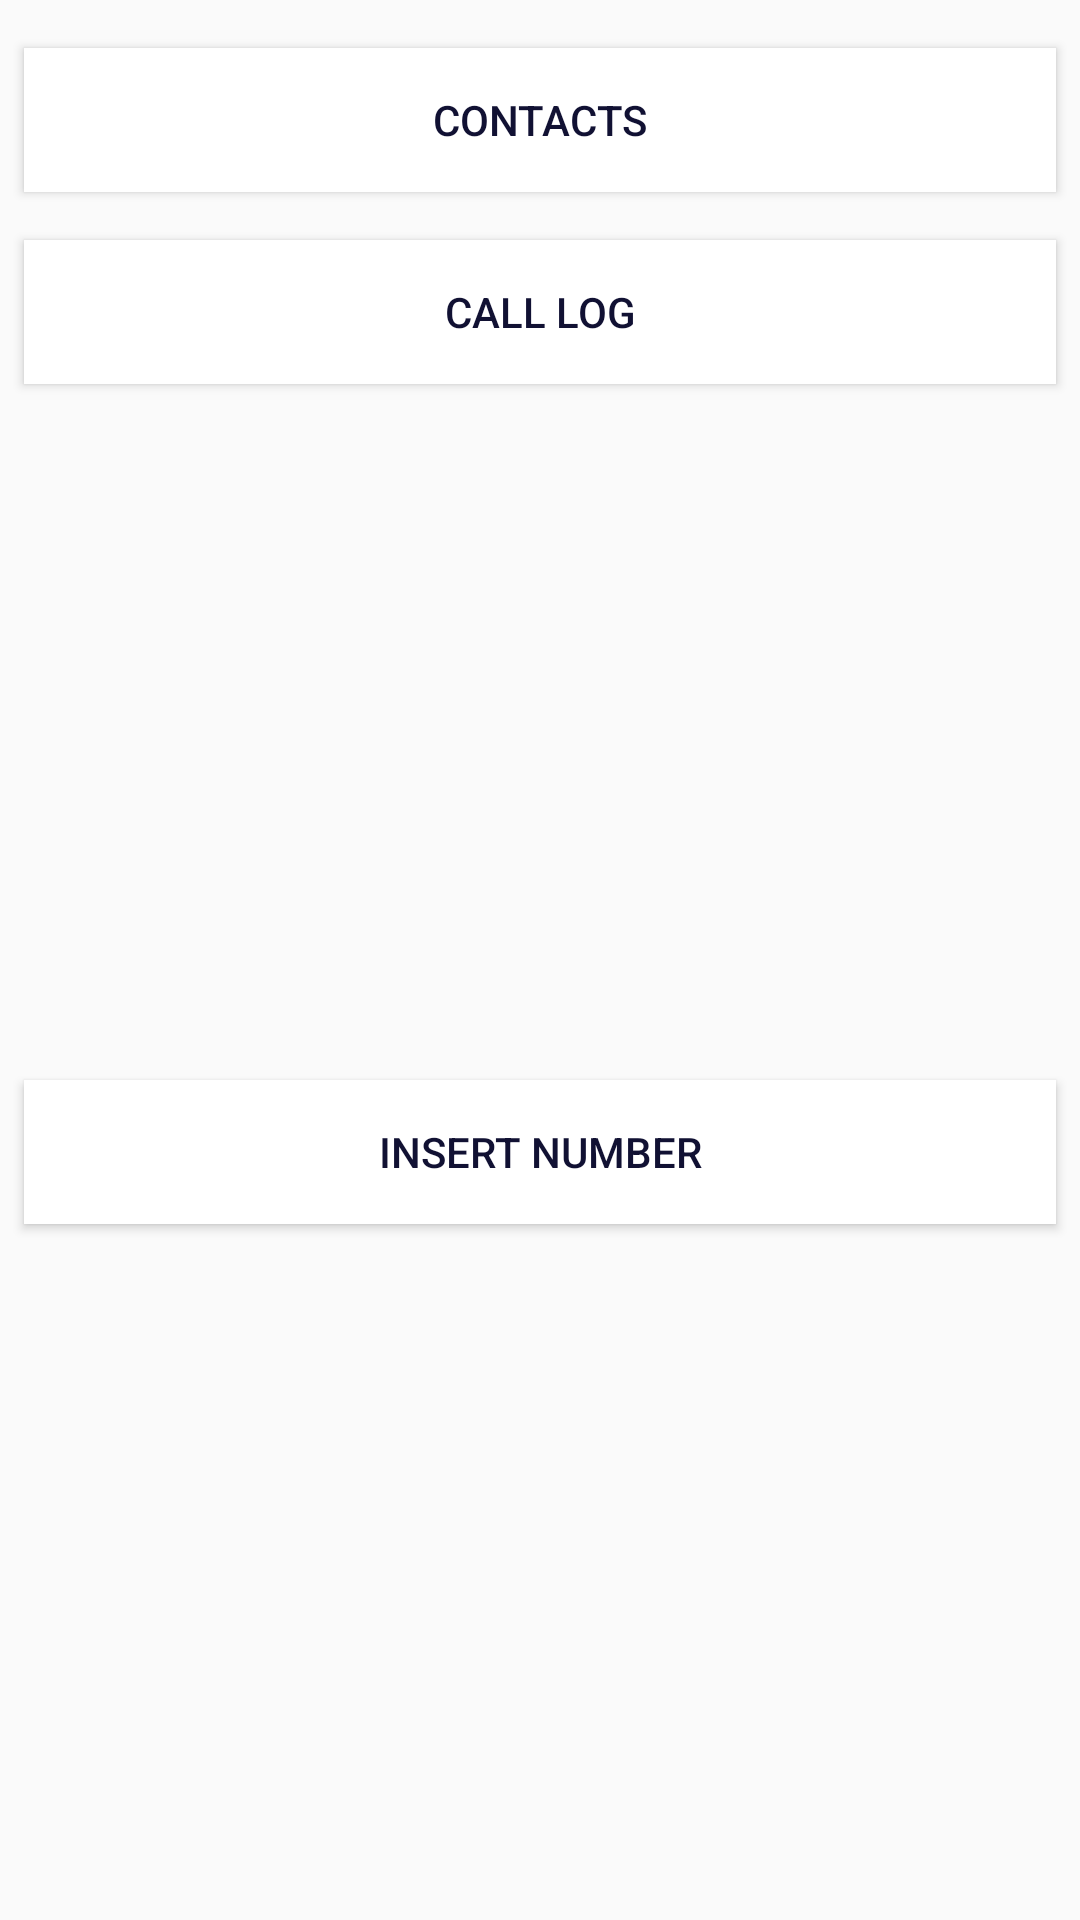

Here is an Android app screen rendered from its layout file. Give the layout XML and the strings, colors and styles it references.
<!-- AndroidManifest.xml: application theme AppTheme -->
<!-- res/layout/option.xml -->
<?xml version="1.0" encoding="utf-8"?>
<android.support.constraint.ConstraintLayout xmlns:android="http://schemas.android.com/apk/res/android"
    xmlns:app="http://schemas.android.com/apk/res-auto"
    xmlns:tools="http://schemas.android.com/tools"
    android:layout_width="match_parent"
    android:layout_height="wrap_content">

    <Button
        android:id="@+id/contact"
        style="@style/SelectOption"
        android:layout_width="0dp"
        android:layout_height="wrap_content"
        android:layout_marginLeft="8dp"
        android:layout_marginRight="8dp"
        android:layout_marginTop="16dp"
        android:text="@string/op1"
        app:layout_constraintHorizontal_bias="0.0"
        app:layout_constraintLeft_toLeftOf="parent"
        app:layout_constraintRight_toRightOf="parent"
        app:layout_constraintTop_toTopOf="parent" />

    <Button
        android:id="@+id/log"
        style="@style/SelectOption"
        android:layout_width="0dp"
        android:layout_height="wrap_content"
        android:layout_marginLeft="8dp"
        android:layout_marginRight="8dp"
        android:layout_marginTop="16dp"
        android:text="@string/op2"
        app:layout_constraintHorizontal_bias="0.0"
        app:layout_constraintLeft_toLeftOf="parent"
        app:layout_constraintRight_toRightOf="parent"
        app:layout_constraintTop_toBottomOf="@+id/contact" />

    <Button
        android:id="@+id/insert"
        style="@style/SelectOption"
        android:layout_width="0dp"
        android:layout_height="wrap_content"
        android:layout_marginLeft="8dp"
        android:layout_marginRight="8dp"
        android:layout_marginTop="16dp"
        android:text="@string/op3"
        app:layout_constraintHorizontal_bias="0.0"
        app:layout_constraintLeft_toLeftOf="parent"
        app:layout_constraintRight_toRightOf="parent"
        app:layout_constraintTop_toBottomOf="@+id/log"
        app:layout_constraintBottom_toBottomOf="parent"
        android:layout_marginBottom="16dp" />
</android.support.constraint.ConstraintLayout>
<!-- resources referenced by this layout -->
<resources>
  <string name="op1">Contacts</string>
  <string name="op2">Call log</string>
  <string name="op3">Insert number</string>
  <style name="SelectOption">
          <item name="android:textColor">@color/colorPrimary</item>
          <item name="android:background">@color/white</item>
          <item name="android:height">40dp</item>
      </style>
  <style name="AppTheme" parent="Theme.AppCompat.Light.DarkActionBar">
          
          <item name="colorPrimary">@color/colorPrimary</item>
          <item name="colorPrimaryDark">@color/colorPrimaryDark</item>
          <item name="colorAccent">@color/colorAccent</item>
      </style>
  <color name="colorPrimary">#111133</color>
  <color name="white">#fff</color>
  <color name="colorPrimaryDark">#1E1E7F</color>
  <color name="colorAccent">#397F24</color>
</resources>
